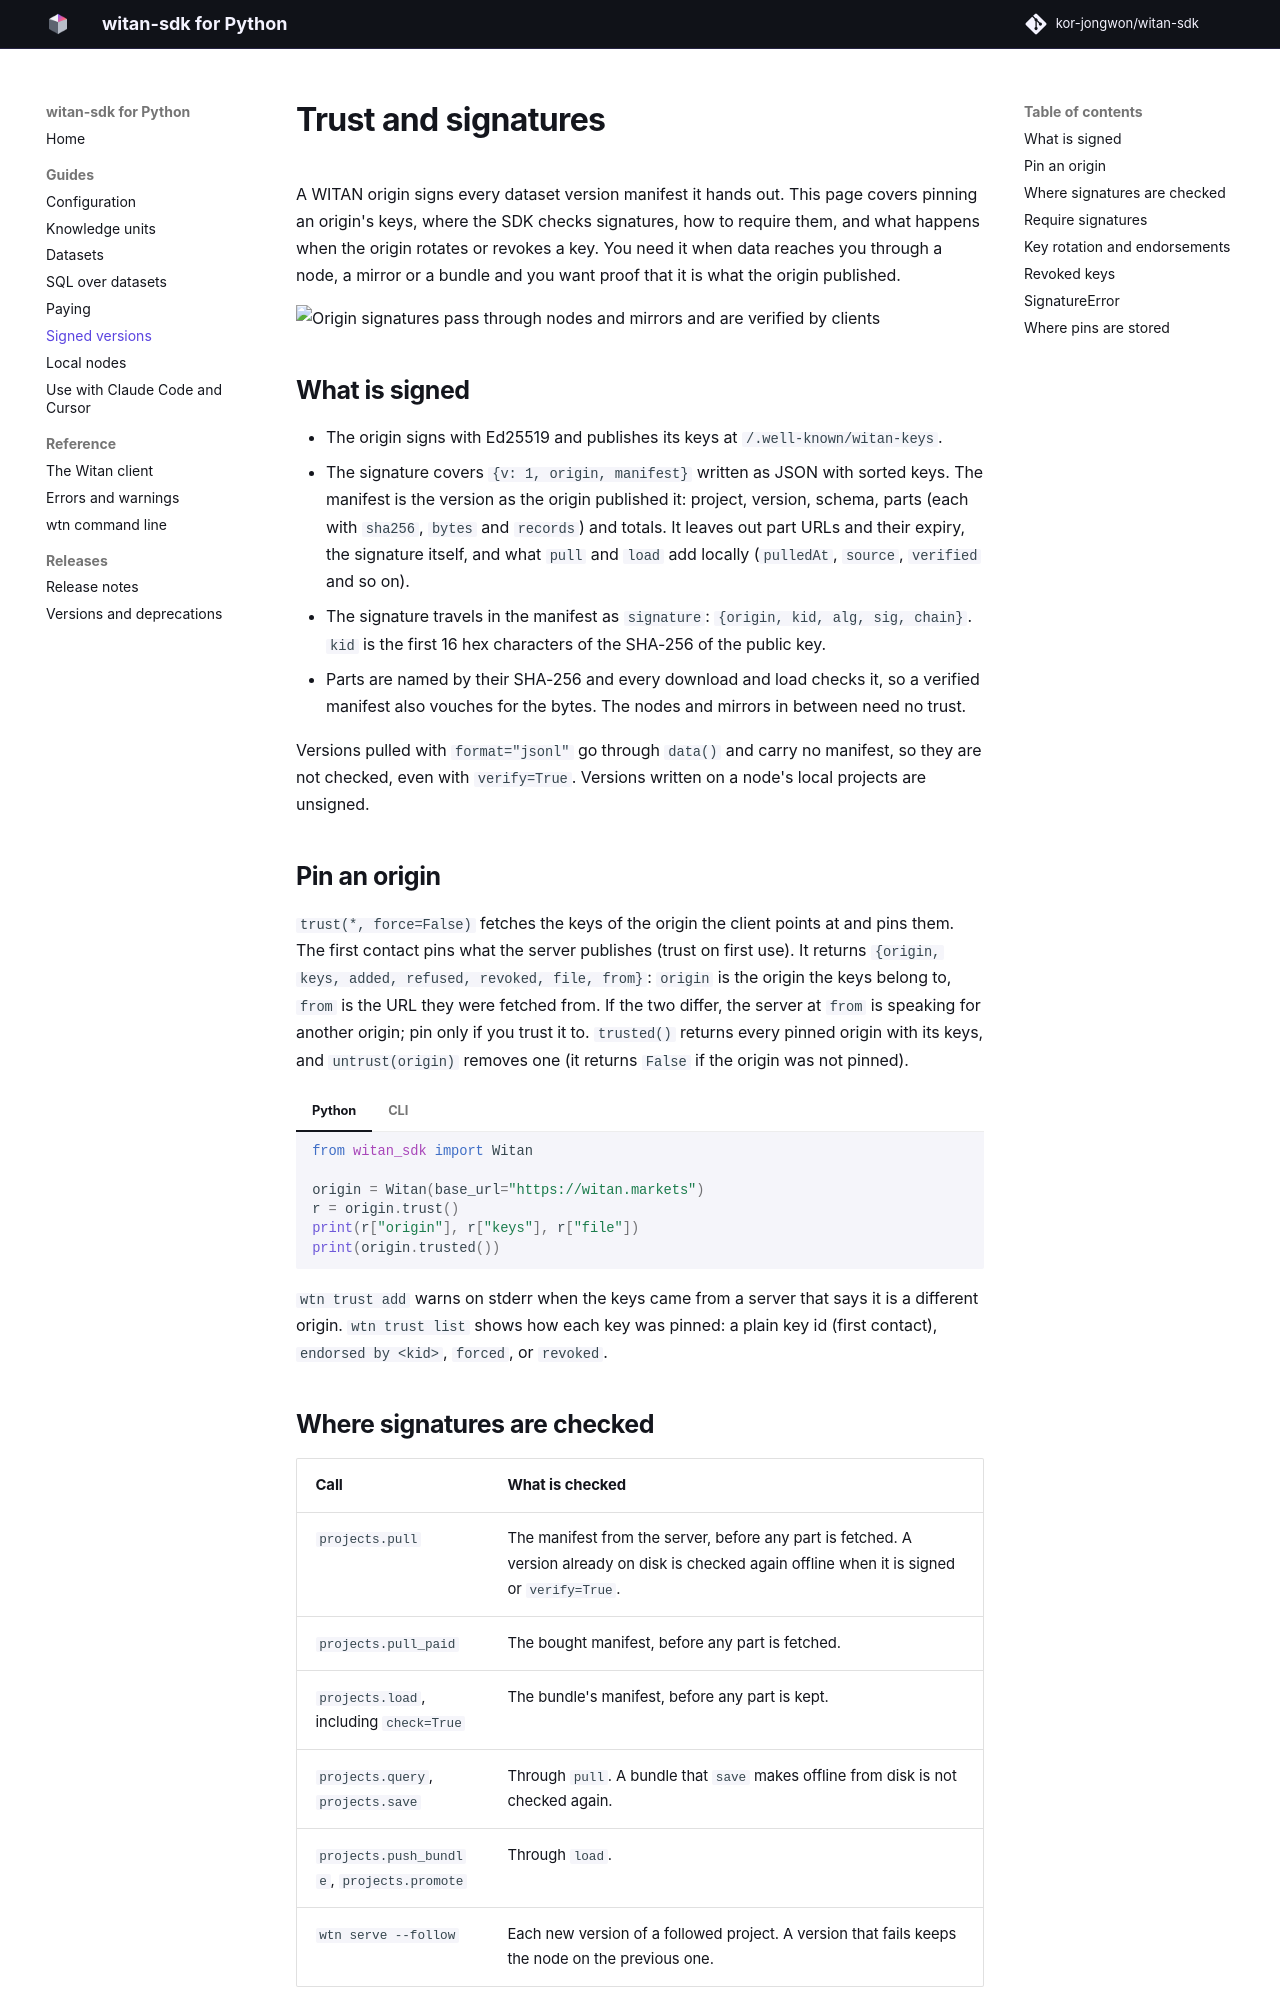

repository: kor-jongwon/witan-sdk · page: 0.25.1/guide/trust/index.html · generator: mkdocs

# Trust and signatures

A WITAN origin signs every dataset version manifest it hands out. This page covers pinning an
origin's keys, where the SDK checks signatures, how to require them, and what happens when the
origin rotates or revokes a key. You need it when data reaches you through a node, a mirror or
a bundle and you want proof that it is what the origin published.

![Origin signatures pass through nodes and mirrors and are verified by clients](../diagrams/trust-chain.svg)

## What is signed

- The origin signs with Ed25519 and publishes its keys at `/.well-known/witan-keys`.
- The signature covers `{v: 1, origin, manifest}` written as JSON with sorted keys. The
  manifest is the version as the origin published it: project, version, schema, parts (each
  with `sha256`, `bytes` and `records`) and totals. It leaves out part URLs and their expiry,
  the signature itself, and what `pull` and `load` add locally (`pulledAt`, `source`,
  `verified` and so on).
- The signature travels in the manifest as `signature`: `{origin, kid, alg, sig, chain}`.
  `kid` is the first 16 hex characters of the SHA-256 of the public key.
- Parts are named by their SHA-256 and every download and load checks it, so a verified
  manifest also vouches for the bytes. The nodes and mirrors in between need no trust.

Versions pulled with `format="jsonl"` go through `data()` and carry no manifest, so they are
not checked, even with `verify=True`. Versions written on a node's local projects are
unsigned.

## Pin an origin

`trust(*, force=False)` fetches the keys of the origin the client points at and pins them.
The first contact pins what the server publishes (trust on first use). It returns
`{origin, keys, added, refused, revoked, file, from}`: `origin` is the origin the keys belong
to, `from` is the URL they were fetched from. If the two differ, the server at `from` is
speaking for another origin; pin only if you trust it to. `trusted()` returns every pinned
origin with its keys, and `untrust(origin)` removes one (it returns `False` if the origin was
not pinned).

=== "Python"

    ```python
    from witan_sdk import Witan

    origin = Witan(base_url="https://witan.markets")
    r = origin.trust()
    print(r["origin"], r["keys"], r["file"])
    print(origin.trusted())
    ```

=== "CLI"

    ```bash
    WITAN_BASE_URL=https://witan.markets wtn trust add
    wtn trust list                              # the default action
    wtn trust remove https://witan.markets      # the origin as trust list shows it
    ```

`wtn trust add` warns on stderr when the keys came from a server that says it is a different
origin. `wtn trust list` shows how each key was pinned: a plain key id (first contact),
`endorsed by <kid>`, `forced`, or `revoked`.
